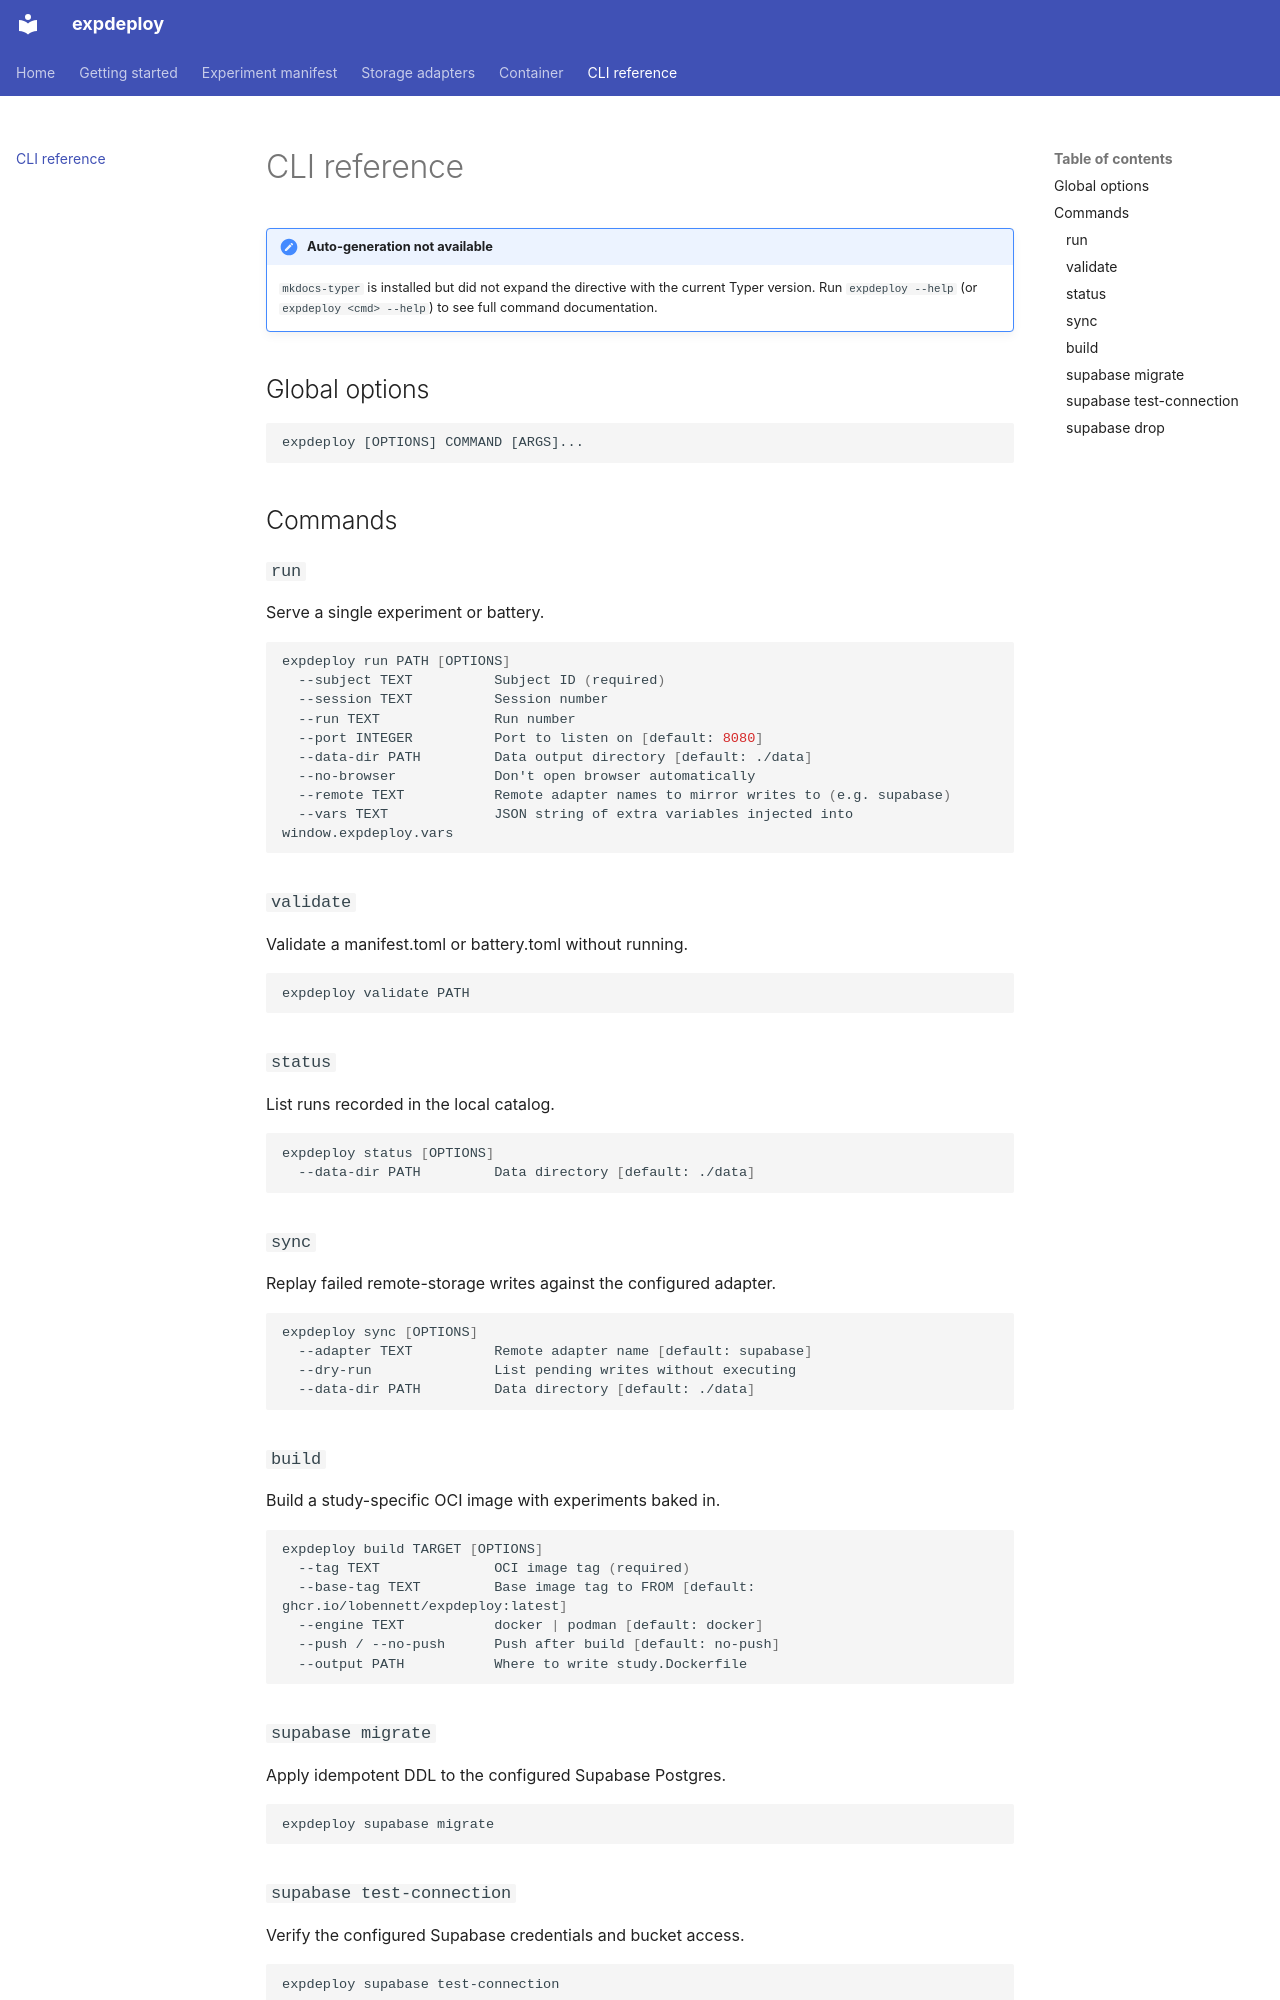

repository: lobennett/expdeploy · page: cli-reference/index.html · generator: mkdocs

# CLI reference

!!! note "Auto-generation not available"
    `mkdocs-typer` is installed but did not expand the directive with the current Typer version.
    Run `expdeploy --help` (or `expdeploy <cmd> --help`) to see full command documentation.

## Global options

```
expdeploy [OPTIONS] COMMAND [ARGS]...
```

## Commands

### `run`

Serve a single experiment or battery.

```bash
expdeploy run PATH [OPTIONS]
  --subject TEXT          Subject ID (required)
  --session TEXT          Session number
  --run TEXT              Run number
  --port INTEGER          Port to listen on [default: 8080]
  --data-dir PATH         Data output directory [default: ./data]
  --no-browser            Don't open browser automatically
  --remote TEXT           Remote adapter names to mirror writes to (e.g. supabase)
  --vars TEXT             JSON string of extra variables injected into window.expdeploy.vars
```

### `validate`

Validate a manifest.toml or battery.toml without running.

```bash
expdeploy validate PATH
```

### `status`

List runs recorded in the local catalog.

```bash
expdeploy status [OPTIONS]
  --data-dir PATH         Data directory [default: ./data]
```

### `sync`

Replay failed remote-storage writes against the configured adapter.

```bash
expdeploy sync [OPTIONS]
  --adapter TEXT          Remote adapter name [default: supabase]
  --dry-run               List pending writes without executing
  --data-dir PATH         Data directory [default: ./data]
```

### `build`

Build a study-specific OCI image with experiments baked in.

```bash
expdeploy build TARGET [OPTIONS]
  --tag TEXT              OCI image tag (required)
  --base-tag TEXT         Base image tag to FROM [default: ghcr.io/lobennett/expdeploy:latest]
  --engine TEXT           docker | podman [default: docker]
  --push / --no-push      Push after build [default: no-push]
  --output PATH           Where to write study.Dockerfile
```

### `supabase migrate`

Apply idempotent DDL to the configured Supabase Postgres.

```bash
expdeploy supabase migrate
```
